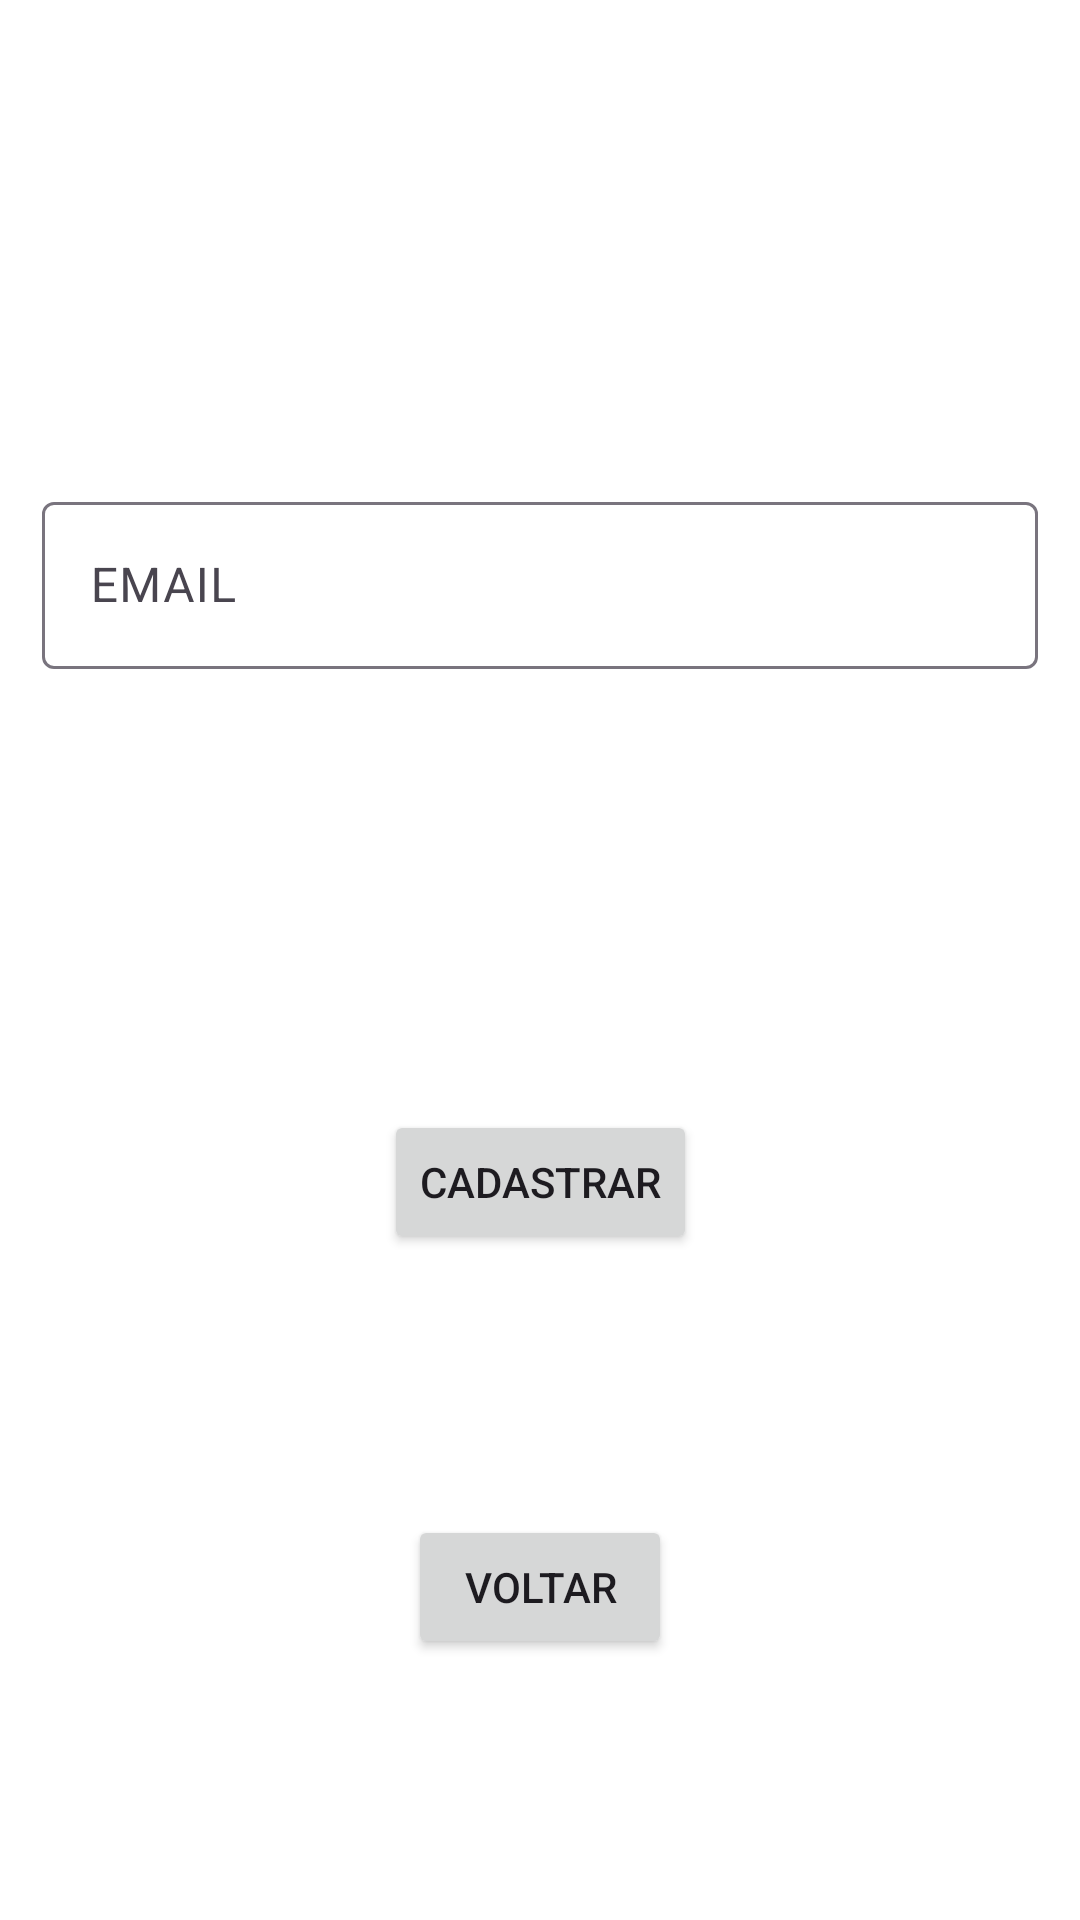

Android layout source for this screen:
<!-- AndroidManifest.xml: application theme Theme.Teste13 -->
<!-- res/layout/activity_tela_cadastro.xml -->
<?xml version="1.0" encoding="utf-8"?>
<androidx.constraintlayout.widget.ConstraintLayout xmlns:android="http://schemas.android.com/apk/res/android"
    xmlns:app="http://schemas.android.com/apk/res-auto"
    xmlns:tools="http://schemas.android.com/tools"
    android:layout_width="match_parent"
    android:layout_height="match_parent"
    android:background="#FFFFFF"
    tools:context=".TelaCadastro">

    <Button
        android:id="@+id/BCADASTRO"
        android:layout_width="wrap_content"
        android:layout_height="wrap_content"
        android:layout_marginBottom="222dp"
        android:onClick="novoCadastro"
        android:text="CADASTRAR"
        app:layout_constraintBottom_toBottomOf="parent"
        app:layout_constraintEnd_toEndOf="parent"
        app:layout_constraintStart_toStartOf="parent" />

    <com.google.android.material.textfield.TextInputLayout
        android:id="@+id/NOVO_EMAIL"
        android:layout_width="332dp"
        android:layout_height="65dp"
        android:layout_marginStart="1dp"
        android:layout_marginTop="162dp"
        android:layout_marginEnd="1dp"
        app:layout_constraintEnd_toEndOf="parent"
        app:layout_constraintStart_toStartOf="parent"
        app:layout_constraintTop_toTopOf="parent">

        <com.google.android.material.textfield.TextInputEditText
            android:layout_width="match_parent"
            android:layout_height="wrap_content"
            android:hint="EMAIL" />
    </com.google.android.material.textfield.TextInputLayout>

    <com.google.android.material.textfield.TextInputLayout
        android:id="@+id/NOVA_SENHA"
        android:layout_width="317dp"
        android:layout_height="66dp"
        android:layout_marginStart="1dp"
        android:layout_marginTop="88dp"
        android:layout_marginEnd="1dp"
        android:layout_marginBottom="89dp"
        app:layout_constraintBottom_toTopOf="@+id/BCADASTRO"
        app:layout_constraintEnd_toEndOf="parent"
        app:layout_constraintStart_toStartOf="parent"
        app:layout_constraintTop_toBottomOf="@+id/NOVO_EMAIL">

        <com.google.android.material.textfield.TextInputEditText
            android:layout_width="match_parent"
            android:layout_height="wrap_content"
            android:hint="SENHA" />
    </com.google.android.material.textfield.TextInputLayout>

    <Button
        android:id="@+id/BTELA_INICIAL1"
        android:layout_width="wrap_content"
        android:layout_height="wrap_content"
        android:onClick="voltarTelaInicial"
        android:text="VOLTAR"
        app:layout_constraintBottom_toBottomOf="parent"
        app:layout_constraintEnd_toEndOf="parent"
        app:layout_constraintStart_toStartOf="parent"
        app:layout_constraintTop_toBottomOf="@+id/BCADASTRO" />
</androidx.constraintlayout.widget.ConstraintLayout>
<!-- resources referenced by this layout -->
<resources>
  <style name="Theme.Teste13" parent="Base.Theme.Teste13" />
  <style name="Base.Theme.Teste13" parent="Theme.Material3.DayNight.NoActionBar">
          
          
      </style>
</resources>
